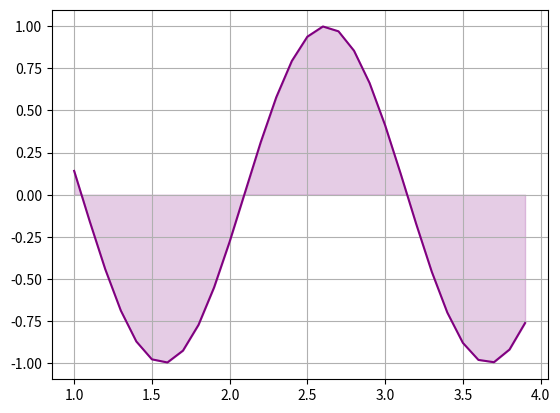

This figure's Python source:
import matplotlib.pyplot as plt
import numpy as np
import cmath as cm
import os

from math import *

x_values = []
y_values = []

def f(x):
    return sin(3*x)

def func_generate(a, b):
    a = float(a)
    b = float(b)

    for i in np.arange(a, b, 0.1):
        x_values.append(i)
        y_values.append(f(i))

def plot_func_graphic():
    plt.plot(x_values, y_values, color='purple', label='Function')

    conv_x = np.array(x_values, dtype=float)
    conv_y = np.array(y_values, dtype=float)
    
    plt.fill_between(conv_x, conv_y, color='purple', alpha=0.2)

    plt.grid(True)
    plt.show()

def trap_integration(a, b, trapezoids):
    accumulator = 0

    a = float(a)
    b = float(b)
    trapezoids = float(trapezoids)

    i = (b - a) / trapezoids

    x0 = a
    x1 = a + i

    while (a <= x1 <= b) or (a >= x1 >= b):
        area = (f(x0) + f(x1)) * i/2
        
        accumulator += area

        x1 += i
        x0 += i

    return accumulator

a = 1
b = 4

func_generate(a, b)
plot_func_graphic()

os.system('cls')

print(trap_integration(a, b, 70))